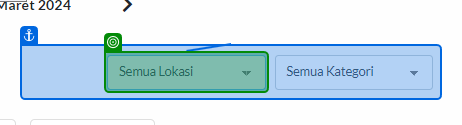
Workflow: Main

Step 1: select "IBID JAKARTA" in 'Semua LokasiIBID'

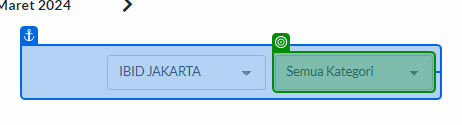
Step 2: select "MOBIL" in 'Semua LokasiIBID'

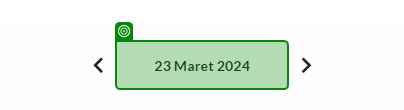
Step 3: get-text from '23 Maret 2024'

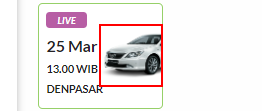
Step 4: find the image

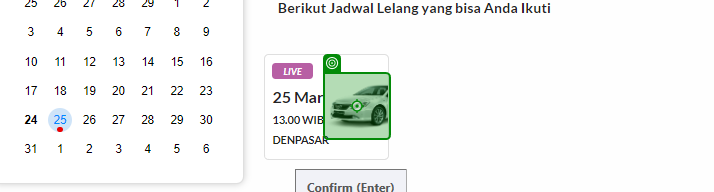
Step 5 [then]: click

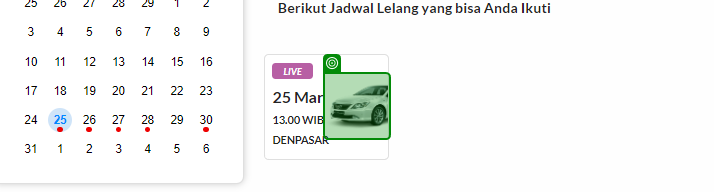
Step 6: get-attribute

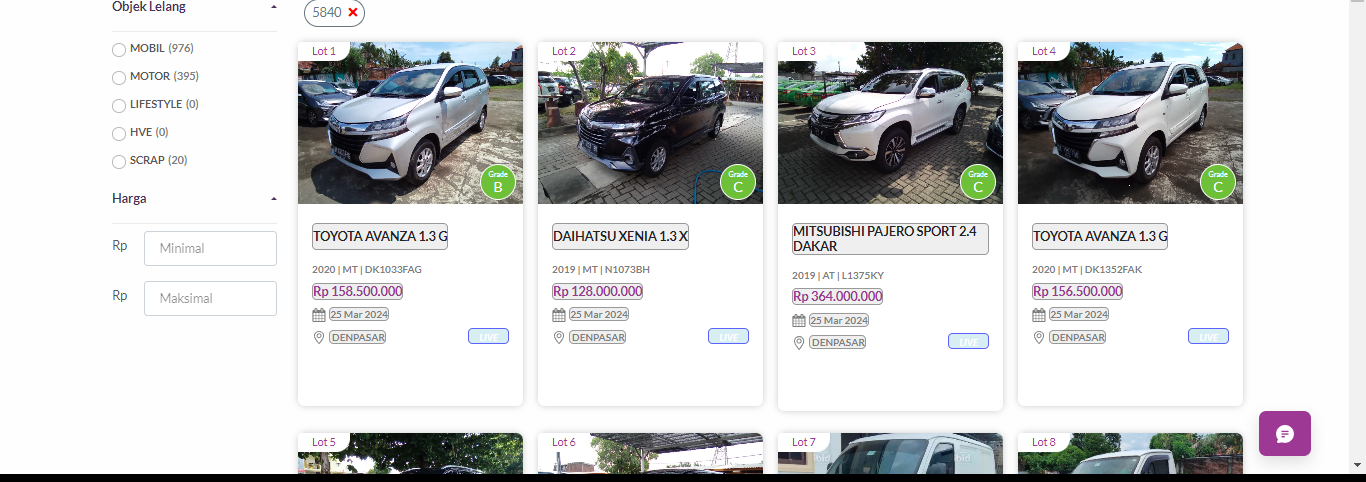
Step 7: get-text